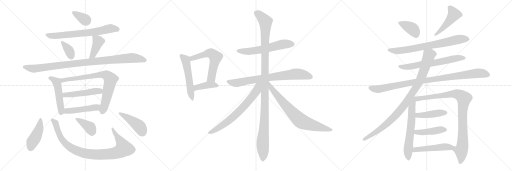
t = 0.00 s
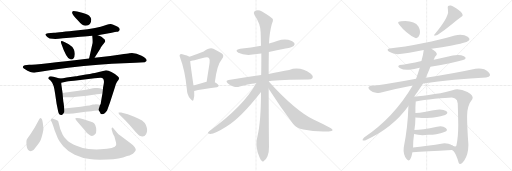
t = 4.80 s
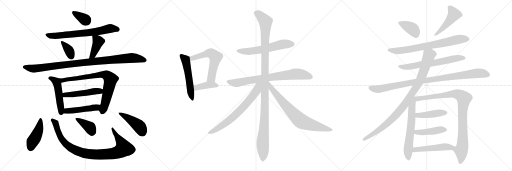
t = 9.59 s
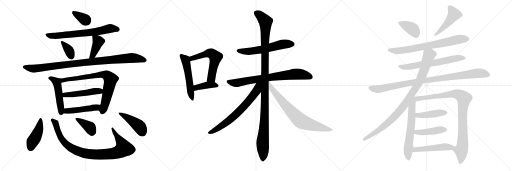
t = 14.39 s
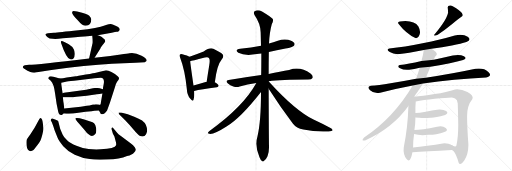
t = 19.19 s
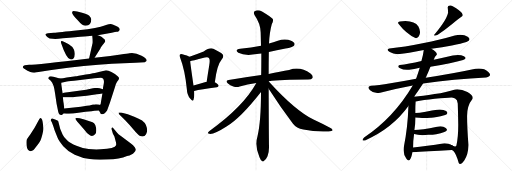
t = 23.99 s

The animated SVG that drew these frames (rendered in a browser with its animation timeline set to each time). Animation: 32 CSS @keyframes rules; one cycle of 23.99 s.

<svg version="1.1" viewBox="0 0 3072 1024" xmlns="http://www.w3.org/2000/svg">
  <g stroke="lightgray" stroke-dasharray="1,1" stroke-width="1" transform="scale(4, 4)">
    <line x1="0" y1="0" x2="256" y2="256"></line>
    <line x1="256" y1="0" x2="0" y2="256"></line>
    <line x1="128" y1="0" x2="128" y2="256"></line>
    <line x1="0" y1="128" x2="256" y2="128"></line>
    <line x1="256" y1="0" x2="512" y2="256"></line>
    <line x1="512" y1="0" x2="256" y2="256"></line>
    <line x1="384" y1="0" x2="384" y2="256"></line>
    <line x1="256" y1="128" x2="512" y2="128"></line>
    <line x1="512" y1="0" x2="768" y2="256"></line>
    <line x1="768" y1="0" x2="512" y2="256"></line>
    <line x1="640" y1="0" x2="640" y2="256"></line>
    <line x1="512" y1="128" x2="768" y2="128"></line>
  </g>
<g transform="scale(1, -1) translate(0, -850)">
   <style type="text/css">
    @keyframes keyframes0 {
      from {
       stroke: black;
       stroke-dashoffset: 348;
       stroke-width: 128;
       }
       53% {
       animation-timing-function: step-end;
       stroke: black;
       stroke-dashoffset: 0;
       stroke-width: 128;
       }
       to {
       stroke: black;
       stroke-width: 1024;
       }
       }
       #make-me-a-hanzi-animation-0 {
         animation: keyframes0 0.533203s both;
         animation-delay: 0.000000s;
         animation-timing-function: linear;
       }
    @keyframes keyframes1 {
      from {
       stroke: black;
       stroke-dashoffset: 689;
       stroke-width: 128;
       }
       69% {
       animation-timing-function: step-end;
       stroke: black;
       stroke-dashoffset: 0;
       stroke-width: 128;
       }
       to {
       stroke: black;
       stroke-width: 1024;
       }
       }
       #make-me-a-hanzi-animation-1 {
         animation: keyframes1 0.810710s both;
         animation-delay: 0.533203s;
         animation-timing-function: linear;
       }
    @keyframes keyframes2 {
      from {
       stroke: black;
       stroke-dashoffset: 351;
       stroke-width: 128;
       }
       53% {
       animation-timing-function: step-end;
       stroke: black;
       stroke-dashoffset: 0;
       stroke-width: 128;
       }
       to {
       stroke: black;
       stroke-width: 1024;
       }
       }
       #make-me-a-hanzi-animation-2 {
         animation: keyframes2 0.535645s both;
         animation-delay: 1.343913s;
         animation-timing-function: linear;
       }
    @keyframes keyframes3 {
      from {
       stroke: black;
       stroke-dashoffset: 404;
       stroke-width: 128;
       }
       57% {
       animation-timing-function: step-end;
       stroke: black;
       stroke-dashoffset: 0;
       stroke-width: 128;
       }
       to {
       stroke: black;
       stroke-width: 1024;
       }
       }
       #make-me-a-hanzi-animation-3 {
         animation: keyframes3 0.578776s both;
         animation-delay: 1.879558s;
         animation-timing-function: linear;
       }
    @keyframes keyframes4 {
      from {
       stroke: black;
       stroke-dashoffset: 984;
       stroke-width: 128;
       }
       76% {
       animation-timing-function: step-end;
       stroke: black;
       stroke-dashoffset: 0;
       stroke-width: 128;
       }
       to {
       stroke: black;
       stroke-width: 1024;
       }
       }
       #make-me-a-hanzi-animation-4 {
         animation: keyframes4 1.050781s both;
         animation-delay: 2.458334s;
         animation-timing-function: linear;
       }
    @keyframes keyframes5 {
      from {
       stroke: black;
       stroke-dashoffset: 489;
       stroke-width: 128;
       }
       61% {
       animation-timing-function: step-end;
       stroke: black;
       stroke-dashoffset: 0;
       stroke-width: 128;
       }
       to {
       stroke: black;
       stroke-width: 1024;
       }
       }
       #make-me-a-hanzi-animation-5 {
         animation: keyframes5 0.647949s both;
         animation-delay: 3.509115s;
         animation-timing-function: linear;
       }
    @keyframes keyframes6 {
      from {
       stroke: black;
       stroke-dashoffset: 770;
       stroke-width: 128;
       }
       71% {
       animation-timing-function: step-end;
       stroke: black;
       stroke-dashoffset: 0;
       stroke-width: 128;
       }
       to {
       stroke: black;
       stroke-width: 1024;
       }
       }
       #make-me-a-hanzi-animation-6 {
         animation: keyframes6 0.876628s both;
         animation-delay: 4.157064s;
         animation-timing-function: linear;
       }
    @keyframes keyframes7 {
      from {
       stroke: black;
       stroke-dashoffset: 489;
       stroke-width: 128;
       }
       61% {
       animation-timing-function: step-end;
       stroke: black;
       stroke-dashoffset: 0;
       stroke-width: 128;
       }
       to {
       stroke: black;
       stroke-width: 1024;
       }
       }
       #make-me-a-hanzi-animation-7 {
         animation: keyframes7 0.647949s both;
         animation-delay: 5.033692s;
         animation-timing-function: linear;
       }
    @keyframes keyframes8 {
      from {
       stroke: black;
       stroke-dashoffset: 471;
       stroke-width: 128;
       }
       61% {
       animation-timing-function: step-end;
       stroke: black;
       stroke-dashoffset: 0;
       stroke-width: 128;
       }
       to {
       stroke: black;
       stroke-width: 1024;
       }
       }
       #make-me-a-hanzi-animation-8 {
         animation: keyframes8 0.633301s both;
         animation-delay: 5.681641s;
         animation-timing-function: linear;
       }
    @keyframes keyframes9 {
      from {
       stroke: black;
       stroke-dashoffset: 434;
       stroke-width: 128;
       }
       59% {
       animation-timing-function: step-end;
       stroke: black;
       stroke-dashoffset: 0;
       stroke-width: 128;
       }
       to {
       stroke: black;
       stroke-width: 1024;
       }
       }
       #make-me-a-hanzi-animation-9 {
         animation: keyframes9 0.603190s both;
         animation-delay: 6.314942s;
         animation-timing-function: linear;
       }
    @keyframes keyframes10 {
      from {
       stroke: black;
       stroke-dashoffset: 928;
       stroke-width: 128;
       }
       75% {
       animation-timing-function: step-end;
       stroke: black;
       stroke-dashoffset: 0;
       stroke-width: 128;
       }
       to {
       stroke: black;
       stroke-width: 1024;
       }
       }
       #make-me-a-hanzi-animation-10 {
         animation: keyframes10 1.005208s both;
         animation-delay: 6.918132s;
         animation-timing-function: linear;
       }
    @keyframes keyframes11 {
      from {
       stroke: black;
       stroke-dashoffset: 373;
       stroke-width: 128;
       }
       55% {
       animation-timing-function: step-end;
       stroke: black;
       stroke-dashoffset: 0;
       stroke-width: 128;
       }
       to {
       stroke: black;
       stroke-width: 1024;
       }
       }
       #make-me-a-hanzi-animation-11 {
         animation: keyframes11 0.553548s both;
         animation-delay: 7.923340s;
         animation-timing-function: linear;
       }
    @keyframes keyframes12 {
      from {
       stroke: black;
       stroke-dashoffset: 439;
       stroke-width: 128;
       }
       59% {
       animation-timing-function: step-end;
       stroke: black;
       stroke-dashoffset: 0;
       stroke-width: 128;
       }
       to {
       stroke: black;
       stroke-width: 1024;
       }
       }
       #make-me-a-hanzi-animation-12 {
         animation: keyframes12 0.607259s both;
         animation-delay: 8.476888s;
         animation-timing-function: linear;
       }
    @keyframes keyframes13 {
      from {
       stroke: black;
       stroke-dashoffset: 529;
       stroke-width: 128;
       }
       63% {
       animation-timing-function: step-end;
       stroke: black;
       stroke-dashoffset: 0;
       stroke-width: 128;
       }
       to {
       stroke: black;
       stroke-width: 1024;
       }
       }
       #make-me-a-hanzi-animation-13 {
         animation: keyframes13 0.680501s both;
         animation-delay: 9.084147s;
         animation-timing-function: linear;
       }
    @keyframes keyframes14 {
      from {
       stroke: black;
       stroke-dashoffset: 577;
       stroke-width: 128;
       }
       65% {
       animation-timing-function: step-end;
       stroke: black;
       stroke-dashoffset: 0;
       stroke-width: 128;
       }
       to {
       stroke: black;
       stroke-width: 1024;
       }
       }
       #make-me-a-hanzi-animation-14 {
         animation: keyframes14 0.719564s both;
         animation-delay: 9.764648s;
         animation-timing-function: linear;
       }
    @keyframes keyframes15 {
      from {
       stroke: black;
       stroke-dashoffset: 398;
       stroke-width: 128;
       }
       56% {
       animation-timing-function: step-end;
       stroke: black;
       stroke-dashoffset: 0;
       stroke-width: 128;
       }
       to {
       stroke: black;
       stroke-width: 1024;
       }
       }
       #make-me-a-hanzi-animation-15 {
         animation: keyframes15 0.573893s both;
         animation-delay: 10.484212s;
         animation-timing-function: linear;
       }
    @keyframes keyframes16 {
      from {
       stroke: black;
       stroke-dashoffset: 583;
       stroke-width: 128;
       }
       65% {
       animation-timing-function: step-end;
       stroke: black;
       stroke-dashoffset: 0;
       stroke-width: 128;
       }
       to {
       stroke: black;
       stroke-width: 1024;
       }
       }
       #make-me-a-hanzi-animation-16 {
         animation: keyframes16 0.724447s both;
         animation-delay: 11.058105s;
         animation-timing-function: linear;
       }
    @keyframes keyframes17 {
      from {
       stroke: black;
       stroke-dashoffset: 757;
       stroke-width: 128;
       }
       71% {
       animation-timing-function: step-end;
       stroke: black;
       stroke-dashoffset: 0;
       stroke-width: 128;
       }
       to {
       stroke: black;
       stroke-width: 1024;
       }
       }
       #make-me-a-hanzi-animation-17 {
         animation: keyframes17 0.866048s both;
         animation-delay: 11.782552s;
         animation-timing-function: linear;
       }
    @keyframes keyframes18 {
      from {
       stroke: black;
       stroke-dashoffset: 1154;
       stroke-width: 128;
       }
       79% {
       animation-timing-function: step-end;
       stroke: black;
       stroke-dashoffset: 0;
       stroke-width: 128;
       }
       to {
       stroke: black;
       stroke-width: 1024;
       }
       }
       #make-me-a-hanzi-animation-18 {
         animation: keyframes18 1.189128s both;
         animation-delay: 12.648600s;
         animation-timing-function: linear;
       }
    @keyframes keyframes19 {
      from {
       stroke: black;
       stroke-dashoffset: 689;
       stroke-width: 128;
       }
       69% {
       animation-timing-function: step-end;
       stroke: black;
       stroke-dashoffset: 0;
       stroke-width: 128;
       }
       to {
       stroke: black;
       stroke-width: 1024;
       }
       }
       #make-me-a-hanzi-animation-19 {
         animation: keyframes19 0.810710s both;
         animation-delay: 13.837728s;
         animation-timing-function: linear;
       }
    @keyframes keyframes20 {
      from {
       stroke: black;
       stroke-dashoffset: 734;
       stroke-width: 128;
       }
       70% {
       animation-timing-function: step-end;
       stroke: black;
       stroke-dashoffset: 0;
       stroke-width: 128;
       }
       to {
       stroke: black;
       stroke-width: 1024;
       }
       }
       #make-me-a-hanzi-animation-20 {
         animation: keyframes20 0.847331s both;
         animation-delay: 14.648438s;
         animation-timing-function: linear;
       }
    @keyframes keyframes21 {
      from {
       stroke: black;
       stroke-dashoffset: 380;
       stroke-width: 128;
       }
       55% {
       animation-timing-function: step-end;
       stroke: black;
       stroke-dashoffset: 0;
       stroke-width: 128;
       }
       to {
       stroke: black;
       stroke-width: 1024;
       }
       }
       #make-me-a-hanzi-animation-21 {
         animation: keyframes21 0.559245s both;
         animation-delay: 15.495769s;
         animation-timing-function: linear;
       }
    @keyframes keyframes22 {
      from {
       stroke: black;
       stroke-dashoffset: 470;
       stroke-width: 128;
       }
       60% {
       animation-timing-function: step-end;
       stroke: black;
       stroke-dashoffset: 0;
       stroke-width: 128;
       }
       to {
       stroke: black;
       stroke-width: 1024;
       }
       }
       #make-me-a-hanzi-animation-22 {
         animation: keyframes22 0.632487s both;
         animation-delay: 16.055014s;
         animation-timing-function: linear;
       }
    @keyframes keyframes23 {
      from {
       stroke: black;
       stroke-dashoffset: 729;
       stroke-width: 128;
       }
       70% {
       animation-timing-function: step-end;
       stroke: black;
       stroke-dashoffset: 0;
       stroke-width: 128;
       }
       to {
       stroke: black;
       stroke-width: 1024;
       }
       }
       #make-me-a-hanzi-animation-23 {
         animation: keyframes23 0.843262s both;
         animation-delay: 16.687501s;
         animation-timing-function: linear;
       }
    @keyframes keyframes24 {
      from {
       stroke: black;
       stroke-dashoffset: 643;
       stroke-width: 128;
       }
       68% {
       animation-timing-function: step-end;
       stroke: black;
       stroke-dashoffset: 0;
       stroke-width: 128;
       }
       to {
       stroke: black;
       stroke-width: 1024;
       }
       }
       #make-me-a-hanzi-animation-24 {
         animation: keyframes24 0.773275s both;
         animation-delay: 17.530763s;
         animation-timing-function: linear;
       }
    @keyframes keyframes25 {
      from {
       stroke: black;
       stroke-dashoffset: 966;
       stroke-width: 128;
       }
       76% {
       animation-timing-function: step-end;
       stroke: black;
       stroke-dashoffset: 0;
       stroke-width: 128;
       }
       to {
       stroke: black;
       stroke-width: 1024;
       }
       }
       #make-me-a-hanzi-animation-25 {
         animation: keyframes25 1.036133s both;
         animation-delay: 18.304038s;
         animation-timing-function: linear;
       }
    @keyframes keyframes26 {
      from {
       stroke: black;
       stroke-dashoffset: 945;
       stroke-width: 128;
       }
       75% {
       animation-timing-function: step-end;
       stroke: black;
       stroke-dashoffset: 0;
       stroke-width: 128;
       }
       to {
       stroke: black;
       stroke-width: 1024;
       }
       }
       #make-me-a-hanzi-animation-26 {
         animation: keyframes26 1.019043s both;
         animation-delay: 19.340171s;
         animation-timing-function: linear;
       }
    @keyframes keyframes27 {
      from {
       stroke: black;
       stroke-dashoffset: 622;
       stroke-width: 128;
       }
       67% {
       animation-timing-function: step-end;
       stroke: black;
       stroke-dashoffset: 0;
       stroke-width: 128;
       }
       to {
       stroke: black;
       stroke-width: 1024;
       }
       }
       #make-me-a-hanzi-animation-27 {
         animation: keyframes27 0.756185s both;
         animation-delay: 20.359214s;
         animation-timing-function: linear;
       }
    @keyframes keyframes28 {
      from {
       stroke: black;
       stroke-dashoffset: 944;
       stroke-width: 128;
       }
       75% {
       animation-timing-function: step-end;
       stroke: black;
       stroke-dashoffset: 0;
       stroke-width: 128;
       }
       to {
       stroke: black;
       stroke-width: 1024;
       }
       }
       #make-me-a-hanzi-animation-28 {
         animation: keyframes28 1.018229s both;
         animation-delay: 21.115399s;
         animation-timing-function: linear;
       }
    @keyframes keyframes29 {
      from {
       stroke: black;
       stroke-dashoffset: 433;
       stroke-width: 128;
       }
       58% {
       animation-timing-function: step-end;
       stroke: black;
       stroke-dashoffset: 0;
       stroke-width: 128;
       }
       to {
       stroke: black;
       stroke-width: 1024;
       }
       }
       #make-me-a-hanzi-animation-29 {
         animation: keyframes29 0.602376s both;
         animation-delay: 22.133628s;
         animation-timing-function: linear;
       }
    @keyframes keyframes30 {
      from {
       stroke: black;
       stroke-dashoffset: 436;
       stroke-width: 128;
       }
       59% {
       animation-timing-function: step-end;
       stroke: black;
       stroke-dashoffset: 0;
       stroke-width: 128;
       }
       to {
       stroke: black;
       stroke-width: 1024;
       }
       }
       #make-me-a-hanzi-animation-30 {
         animation: keyframes30 0.604818s both;
         animation-delay: 22.736004s;
         animation-timing-function: linear;
       }
    @keyframes keyframes31 {
      from {
       stroke: black;
       stroke-dashoffset: 485;
       stroke-width: 128;
       }
       61% {
       animation-timing-function: step-end;
       stroke: black;
       stroke-dashoffset: 0;
       stroke-width: 128;
       }
       to {
       stroke: black;
       stroke-width: 1024;
       }
       }
       #make-me-a-hanzi-animation-31 {
         animation: keyframes31 0.644694s both;
         animation-delay: 23.340822s;
         animation-timing-function: linear;
       }
</style>
<path d="M 440.5 785.0 Q 432.5 784.0 432.5 775.0 Q 432.5 766.0 466.5 729.0 Q 493.5 696.0 514.5 696.0 Q 547.5 696.0 547.5 735.0 Q 547.5 745.0 535.5 757.0 Q 525.5 765.0 492.5 775.0 Q 459.5 785.0 440.5 785.0 Z" fill="lightgray"></path> 
<path d="M 586.5 640.0 L 670.5 654.0 Q 693.5 660.0 700.5 660.0 Q 708.5 660.0 713.5 665.0 Q 732.5 683.0 679.5 702.0 Q 670.5 706.0 663.5 707.0 Q 657.5 707.0 627.5 698.0 Q 590.5 682.0 470.5 669.0 Q 350.5 656.0 323.5 654.0 L 287.5 652.0 Q 274.5 650.0 272.5 645.0 Q 271.5 640.0 283.5 629.0 Q 295.5 618.0 316.5 618.0 Q 334.5 615.0 377.5 621.0 Q 546.5 636.0 553.5 636.0 L 586.5 640.0 Z" fill="lightgray"></path> 
<path d="M 376.5 603.0 Q 360.5 609.0 367.5 590.0 Q 398.5 499.0 421.5 495.0 Q 433.5 492.0 440.5 500.0 Q 448.5 508.0 448.5 525.0 Q 449.5 541.0 442.5 555.0 Q 435.5 571.0 412.5 585.0 Q 390.5 598.0 376.5 603.0 Z" fill="lightgray"></path> 
<path d="M 567.5 504.0 L 601.5 558.0 Q 603.5 566.0 614.5 579.0 L 626.5 594.0 Q 631.5 603.0 631.5 604.0 L 629.5 612.0 Q 616.5 625.0 608.5 631.0 Q 601.5 636.0 586.5 640.0 C 557.5 648.0 552.5 650.0 553.5 636.0 Q 556.5 609.0 555.5 593.0 L 534.5 500.0 C 527.5 471.0 551.5 479.0 567.5 504.0 Z" fill="lightgray"></path> 
<path d="M 174.5 462.0 L 148.5 460.0 Q 134.5 457.0 137.5 446.0 Q 138.5 443.0 150.5 435.0 Q 163.5 426.0 182.5 419.0 Q 201.5 411.0 240.5 420.0 L 308.5 431.0 Q 515.5 460.0 671.5 468.0 L 813.5 474.0 L 868.5 478.0 Q 889.5 486.0 872.5 502.0 Q 864.5 510.0 849.5 517.0 Q 808.5 537.0 776.5 531.0 Q 766.5 529.0 723.5 524.0 L 661.5 515.0 L 567.5 504.0 L 534.5 500.0 Q 221.5 462.0 174.5 462.0 Z" fill="lightgray"></path> 
<path d="M 356.5 380.0 L 342.5 384.0 Q 297.5 401.0 292.5 387.0 Q 288.5 382.0 290.5 379.0 L 304.5 367.0 Q 323.5 348.0 330.5 290.0 L 339.5 229.0 L 347.5 190.0 Q 351.5 159.0 369.5 161.0 Q 375.5 162.0 380.5 170.0 C 387.5 179.0 387.5 179.0 385.5 200.0 L 381.5 234.0 Q 380.5 235.0 377.5 268.0 L 375.5 292.0 L 369.5 334.0 Q 367.5 342.0 367.5 354.0 C 366.5 377.0 366.5 377.0 356.5 380.0 Z" fill="lightgray"></path> 
<path d="M 454.5 393.0 L 400.5 386.0 Q 377.5 381.0 356.5 380.0 C 326.5 377.0 338.5 348.0 367.5 354.0 L 395.5 360.0 Q 402.5 362.0 444.5 366.0 L 567.5 382.0 L 604.5 384.0 Q 628.5 384.0 622.5 348.0 L 619.5 332.0 Q 618.5 332.0 617.5 316.0 L 614.5 290.0 L 605.5 237.0 Q 604.5 222.0 600.5 222.0 C 591.5 194.0 590.5 193.0 593.5 188.0 L 600.5 176.0 Q 602.5 167.0 610.5 166.0 Q 627.5 164.0 642.5 188.0 L 660.5 238.0 L 689.5 328.0 Q 695.5 351.0 702.5 361.0 L 711.5 373.0 L 714.5 382.0 Q 714.5 388.0 704.5 395.0 Q 695.5 402.0 691.5 406.0 Q 688.5 409.0 668.5 419.0 Q 649.5 429.0 636.5 429.0 L 575.5 415.0 Q 569.5 413.0 514.5 404.0 Q 459.5 394.0 454.5 393.0 Z" fill="lightgray"></path> 
<path d="M 617.5 316.0 L 598.5 322.0 Q 588.5 324.0 579.5 323.0 L 568.5 323.0 Q 563.5 323.0 557.5 321.0 L 516.5 313.0 L 406.5 297.0 Q 377.5 293.0 375.5 292.0 C 346.5 286.0 347.5 268.0 377.5 268.0 L 389.5 268.0 Q 424.5 265.0 457.5 270.0 L 520.5 277.0 L 581.5 286.0 Q 595.5 286.0 614.5 290.0 C 643.5 296.0 646.5 307.0 617.5 316.0 Z" fill="lightgray"></path> 
<path d="M 380.5 170.0 L 399.5 169.0 Q 423.5 166.0 470.5 175.0 Q 517.5 184.0 549.5 184.0 L 566.5 186.0 Q 572.5 188.0 593.5 188.0 C 623.5 188.0 630.5 217.0 600.5 222.0 Q 598.5 221.0 591.5 224.0 Q 585.5 226.0 575.5 226.0 Q 570.5 224.0 557.5 224.0 Q 535.5 217.0 520.5 216.0 L 484.5 210.0 L 385.5 200.0 C 355.5 197.0 350.5 172.0 380.5 170.0 Z" fill="lightgray"></path> 
<path d="M 249.5 138.0 Q 241.5 151.0 234.5 134.0 L 207.5 84.0 L 182.5 45.0 Q 166.5 23.0 161.5 15.0 Q 156.5 7.0 159.5 -24.0 Q 163.5 -56.0 184.5 -56.0 Q 192.5 -56.0 198.5 -51.0 Q 204.5 -47.0 222.5 -22.0 Q 240.5 3.0 243.5 10.0 Q 247.5 16.0 254.5 45.0 Q 261.5 73.0 260.5 80.0 Q 256.5 130.0 249.5 138.0 Z" fill="lightgray"></path> 
<path d="M 701.5 56.0 L 682.5 78.0 Q 675.5 89.0 671.5 85.0 Q 667.5 80.0 670.5 72.0 L 677.5 49.0 L 686.5 32.0 L 696.5 -6.0 Q 697.5 -17.0 696.5 -21.0 Q 690.5 -41.0 603.5 -45.0 Q 564.5 -47.0 531.5 -43.0 Q 498.5 -40.0 458.5 -23.0 Q 419.5 -7.0 402.5 10.0 Q 382.5 27.0 375.5 44.0 L 361.5 77.0 L 351.5 116.0 Q 349.5 121.0 349.5 124.0 Q 349.5 126.0 343.5 128.0 Q 339.5 132.0 330.5 134.0 Q 322.5 136.0 314.5 140.0 Q 308.5 141.0 306.5 136.0 Q 302.5 131.0 307.5 123.0 Q 313.5 114.0 327.5 70.0 L 345.5 24.0 Q 353.5 4.0 379.5 -26.0 Q 406.5 -57.0 448.5 -77.0 Q 491.5 -97.0 538.5 -103.0 Q 571.5 -109.0 644.5 -106.0 Q 717.5 -104.0 762.5 -85.0 Q 794.5 -77.0 803.5 -65.0 Q 813.5 -55.0 814.5 -49.0 Q 816.5 -44.0 808.5 -32.0 Q 800.5 -21.0 783.5 -9.0 L 729.5 32.0 Q 706.5 48.0 701.5 56.0 Z" fill="lightgray"></path> 
<path d="M 473.5 110.0 L 503.5 75.0 Q 521.5 51.0 531.5 45.0 Q 551.5 26.0 570.5 45.0 Q 578.5 53.0 577.5 70.0 Q 577.5 86.0 571.5 101.0 Q 565.5 113.0 555.5 117.0 L 505.5 134.0 L 478.5 141.0 Q 456.5 146.0 452.5 141.0 Q 449.5 135.0 473.5 110.0 Z" fill="lightgray"></path> 
<path d="M 726.5 176.0 L 711.5 176.0 Q 710.5 173.0 714.5 166.0 L 752.5 128.0 Q 780.5 99.0 803.5 71.0 Q 827.5 42.0 837.5 37.0 Q 863.5 24.0 876.5 46.0 Q 889.5 67.0 875.5 101.0 Q 864.5 128.0 805.5 150.0 Q 767.5 168.0 726.5 176.0 Z" fill="lightgray"></path> 
<path d="M 1137.0 510.5 Q 1127.0 517.5 1094.0 525.5 Q 1084.0 528.5 1080.0 524.5 Q 1074.0 518.5 1081.0 504.5 Q 1109.0 432.5 1121.0 317.5 Q 1122.0 283.5 1141.0 259.5 Q 1156.0 238.5 1161.0 252.5 Q 1168.0 271.5 1165.0 305.5 L 1161.0 338.5 Q 1145.0 447.5 1141.0 483.5 C 1138.0 510.5 1138.0 510.5 1137.0 510.5 Z" fill="lightgray"></path> 
<path d="M 1289.0 357.5 Q 1302.0 462.5 1330.0 494.5 Q 1351.0 519.5 1327.0 533.5 Q 1308.0 543.5 1280.0 558.5 Q 1259.0 568.5 1222.0 542.5 Q 1189.0 529.5 1137.0 510.5 C 1109.0 500.5 1112.0 477.5 1141.0 483.5 Q 1148.0 484.5 1229.0 505.5 Q 1248.0 509.5 1253.0 503.5 Q 1262.0 496.5 1255.0 456.5 Q 1248.0 413.5 1240.0 360.5 C 1236.0 330.5 1285.0 327.5 1289.0 357.5 Z" fill="lightgray"></path> 
<path d="M 1165.0 305.5 Q 1205.0 315.5 1301.0 327.5 Q 1311.0 328.5 1312.0 337.5 Q 1312.0 344.5 1289.0 357.5 L 1240.0 360.5 L 1239.0 360.5 Q 1196.0 347.5 1161.0 338.5 C 1132.0 330.5 1136.0 298.5 1165.0 305.5 Z" fill="lightgray"></path> 
<path d="M 1613.0 539.5 Q 1659.0 549.5 1713.0 559.5 Q 1756.0 569.5 1762.0 575.5 Q 1771.0 582.5 1766.0 592.5 Q 1759.0 604.5 1729.0 612.5 Q 1698.0 618.5 1667.0 606.5 Q 1640.0 597.5 1614.0 589.5 L 1566.0 576.5 Q 1508.0 564.5 1441.0 558.5 Q 1404.0 552.5 1430.0 534.5 Q 1469.0 513.5 1542.0 526.5 Q 1552.0 529.5 1568.0 530.5 L 1613.0 539.5 Z" fill="lightgray"></path> 
<path d="M 1612.0 363.5 Q 1685.0 373.5 1849.0 373.5 Q 1870.0 374.5 1875.0 383.5 Q 1881.0 395.5 1863.0 409.5 Q 1802.0 454.5 1735.0 431.5 Q 1684.0 422.5 1612.0 407.5 L 1567.0 400.5 Q 1476.0 387.5 1372.0 371.5 Q 1350.0 368.5 1366.0 351.5 Q 1381.0 338.5 1400.0 332.5 Q 1422.0 326.5 1438.0 332.5 Q 1484.0 345.5 1538.0 352.5 L 1612.0 363.5 Z" fill="lightgray"></path> 
<path d="M 1612.0 362.5 L 1612.0 363.5 L 1612.0 407.5 Q 1612.0 473.5 1613.0 539.5 L 1614.0 589.5 Q 1617.0 656.5 1631.0 706.5 Q 1641.0 722.5 1637.0 736.5 Q 1630.0 746.5 1572.0 781.5 Q 1547.0 797.5 1526.0 782.5 Q 1520.0 776.5 1527.0 760.5 Q 1563.0 708.5 1564.0 656.5 Q 1565.0 619.5 1566.0 576.5 L 1568.0 530.5 Q 1568.0 433.5 1567.0 400.5 L 1566.0 298.5 Q 1566.0 121.5 1545.0 33.5 Q 1527.0 -23.5 1557.0 -92.5 Q 1564.0 -111.5 1572.0 -114.5 Q 1579.0 -121.5 1586.0 -112.5 Q 1595.0 -108.5 1605.0 -86.5 Q 1615.0 -59.5 1614.0 -27.5 Q 1613.0 15.5 1612.0 318.5 L 1612.0 362.5 Z" fill="lightgray"></path> 
<path d="M 1538.0 352.5 Q 1460.0 210.5 1255.0 63.5 Q 1242.0 51.5 1251.0 49.5 Q 1275.0 37.5 1359.0 91.5 Q 1444.0 142.5 1566.0 298.5 C 1616.0 362.5 1558.0 387.5 1538.0 352.5 Z" fill="lightgray"></path> 
<path d="M 1612.0 318.5 Q 1681.0 210.5 1758.0 108.5 Q 1779.0 80.5 1820.0 73.5 Q 1893.0 58.5 1972.0 62.5 Q 1993.0 62.5 1995.0 67.5 Q 1998.0 74.5 1983.0 82.5 Q 1937.0 107.5 1881.0 133.5 Q 1770.0 188.5 1614.0 360.5 Q 1613.0 361.5 1612.0 362.5 C 1592.0 384.5 1596.0 343.5 1612.0 318.5 Z" fill="lightgray"></path> 
<path d="M 2492.5 622.5 Q 2508.5 619.5 2517.0 642.0 Q 2525.5 664.5 2510.5 692.5 Q 2489.5 723.5 2432.5 724.5 Q 2371.5 724.5 2394.5 704.5 Q 2435.5 651.5 2492.5 622.5 Z" fill="lightgray"></path> 
<path d="M 2686.5 804.5 Q 2688.5 787.5 2688.5 774.5 Q 2682.5 745.5 2653.0 704.0 Q 2623.5 662.5 2606.5 644.5 Q 2595.5 631.5 2626.5 642.5 Q 2668.5 670.5 2707.5 702.5 Q 2746.5 734.5 2774.5 754.5 Q 2782.5 767.5 2751.5 791.0 Q 2720.5 814.5 2704.5 818.5 Q 2684.5 820.5 2686.5 804.5 Z" fill="lightgray"></path> 
<path d="M 2588.5 558.5 Q 2654.5 568.5 2711.5 578.5 Q 2768.5 588.5 2798.5 598.5 Q 2831.5 611.5 2806.0 630.0 Q 2780.5 648.5 2728.5 638.5 Q 2644.5 613.5 2535.5 591.5 Q 2426.5 569.5 2336.5 560.5 Q 2313.5 554.5 2338.5 538.5 Q 2363.5 522.5 2398.5 526.5 Q 2440.5 530.5 2542.5 550.5 L 2588.5 558.5 Z" fill="lightgray"></path> 
<path d="M 2582.5 450.5 Q 2717.5 471.5 2778.5 490.5 Q 2806.5 500.5 2783.5 513.5 Q 2760.5 526.5 2716.5 518.5 Q 2659.5 505.5 2602.5 492.5 L 2528.5 484.5 Q 2449.5 466.5 2398.5 460.5 Q 2379.5 453.5 2400.5 441.5 Q 2421.5 429.5 2454.5 432.5 Q 2484.5 436.5 2518.5 444.5 L 2582.5 450.5 Z" fill="lightgray"></path> 
<path d="M 2538.5 350.5 Q 2626.5 364.5 2725.5 373.0 Q 2824.5 381.5 2916.5 386.5 Q 2956.5 393.5 2930.0 419.5 Q 2903.5 445.5 2852.5 438.5 Q 2728.5 411.5 2554.5 384.5 L 2496.5 378.5 Q 2418.5 363.5 2343.5 351.5 Q 2268.5 339.5 2224.5 336.5 Q 2198.5 330.5 2220.5 309.0 Q 2242.5 287.5 2280.5 294.5 Q 2378.5 320.5 2476.5 338.5 L 2538.5 350.5 Z" fill="lightgray"></path> 
<path d="M 2484.5 270.5 Q 2514.5 313.5 2538.5 350.5 L 2554.5 384.5 Q 2571.5 421.5 2582.5 450.5 L 2602.5 492.5 Q 2605.5 508.5 2620.5 522.5 Q 2625.5 537.5 2588.5 558.5 C 2563.5 574.5 2546.5 580.5 2542.5 550.5 Q 2539.5 521.5 2528.5 484.5 L 2518.5 444.5 Q 2508.5 411.5 2496.5 378.5 L 2476.5 338.5 Q 2361.5 144.5 2184.5 26.5 Q 2163.5 3.5 2190.5 8.5 Q 2353.5 79.5 2450.5 214.5 L 2484.5 270.5 Z" fill="lightgray"></path> 
<path d="M 2450.5 214.5 Q 2446.5 82.5 2422.5 -33.5 Q 2417.5 -74.5 2439.5 -103.5 Q 2461.5 -132.5 2474.5 -62.5 L 2478.5 -33.5 Q 2478.5 7.5 2484.5 46.5 L 2486.5 70.5 Q 2492.5 109.5 2492.5 146.5 L 2492.5 172.5 Q 2491.5 210.5 2494.5 242.5 C 2497.5 283.5 2453.5 306.5 2450.5 214.5 Z" fill="lightgray"></path> 
<path d="M 2710.5 -48.5 Q 2723.5 -50.5 2735.5 -78.5 Q 2747.5 -105.5 2752.5 -126.5 Q 2761.5 -144.5 2785.5 -111.5 Q 2809.5 -78.5 2810.5 -19.5 Q 2802.5 90.5 2802.5 154.5 Q 2802.5 217.5 2834.5 256.5 Q 2843.5 276.5 2804.5 298.5 Q 2764.5 319.5 2730.5 314.5 Q 2680.5 298.5 2607.5 286.5 Q 2533.5 273.5 2484.5 270.5 C 2454.5 268.5 2464.5 237.5 2494.5 242.5 Q 2538.5 250.5 2608.5 258.5 Q 2678.5 265.5 2708.5 266.5 Q 2716.5 266.5 2730.5 259.5 Q 2744.5 251.5 2746.5 230.5 Q 2748.5 176.5 2749.5 102.5 Q 2749.5 28.5 2738.5 -21.5 Q 2734.5 -34.5 2711.5 -20.5 C 2683.5 -10.5 2687.5 -29.5 2710.5 -48.5 Z" fill="lightgray"></path> 
<path d="M 2492.5 146.5 Q 2516.5 144.5 2532.5 143.5 Q 2548.5 142.5 2584.5 144.5 Q 2609.5 143.5 2670.5 160.5 Q 2694.5 171.5 2676.5 184.5 Q 2658.5 196.5 2622.5 192.5 Q 2594.5 188.5 2554.5 180.5 Q 2514.5 172.5 2492.5 172.5 C 2462.5 171.5 2462.5 148.5 2492.5 146.5 Z" fill="lightgray"></path> 
<path d="M 2484.5 46.5 Q 2519.5 36.5 2570.5 42.5 Q 2588.5 41.5 2617.5 45.5 Q 2645.5 49.5 2666.5 58.5 Q 2692.5 69.5 2674.5 83.5 Q 2655.5 97.5 2622.5 90.5 Q 2528.5 71.5 2486.5 70.5 C 2456.5 69.5 2455.5 54.5 2484.5 46.5 Z" fill="lightgray"></path> 
<path d="M 2474.5 -62.5 Q 2553.5 -56.5 2710.5 -48.5 C 2740.5 -46.5 2737.5 -34.5 2711.5 -20.5 Q 2688.5 -6.5 2656.5 -9.5 Q 2613.5 -16.5 2564.5 -23.5 Q 2515.5 -31.5 2478.5 -33.5 C 2448.5 -35.5 2444.5 -64.5 2474.5 -62.5 Z" fill="lightgray"></path> 
      <clipPath id="make-me-a-hanzi-clip-0">
      <path d="M 440.5 785.0 Q 432.5 784.0 432.5 775.0 Q 432.5 766.0 466.5 729.0 Q 493.5 696.0 514.5 696.0 Q 547.5 696.0 547.5 735.0 Q 547.5 745.0 535.5 757.0 Q 525.5 765.0 492.5 775.0 Q 459.5 785.0 440.5 785.0 Z" fill="lightgray"></path>
      </clipPath>
      <path clip-path="url(#make-me-a-hanzi-clip-0)" d="M 442.5 775.0 L 518.5 724.0 " fill="none" id="make-me-a-hanzi-animation-0" stroke-dasharray="220 440" stroke-linecap="round"></path>

      <clipPath id="make-me-a-hanzi-clip-1">
      <path d="M 586.5 640.0 L 670.5 654.0 Q 693.5 660.0 700.5 660.0 Q 708.5 660.0 713.5 665.0 Q 732.5 683.0 679.5 702.0 Q 670.5 706.0 663.5 707.0 Q 657.5 707.0 627.5 698.0 Q 590.5 682.0 470.5 669.0 Q 350.5 656.0 323.5 654.0 L 287.5 652.0 Q 274.5 650.0 272.5 645.0 Q 271.5 640.0 283.5 629.0 Q 295.5 618.0 316.5 618.0 Q 334.5 615.0 377.5 621.0 Q 546.5 636.0 553.5 636.0 L 586.5 640.0 Z" fill="lightgray"></path>
      </clipPath>
      <path clip-path="url(#make-me-a-hanzi-clip-1)" d="M 278.5 643.0 L 311.5 635.0 L 389.5 639.0 L 578.5 661.0 L 662.5 680.0 L 706.5 675.0 " fill="none" id="make-me-a-hanzi-animation-1" stroke-dasharray="561 1122" stroke-linecap="round"></path>

      <clipPath id="make-me-a-hanzi-clip-2">
      <path d="M 376.5 603.0 Q 360.5 609.0 367.5 590.0 Q 398.5 499.0 421.5 495.0 Q 433.5 492.0 440.5 500.0 Q 448.5 508.0 448.5 525.0 Q 449.5 541.0 442.5 555.0 Q 435.5 571.0 412.5 585.0 Q 390.5 598.0 376.5 603.0 Z" fill="lightgray"></path>
      </clipPath>
      <path clip-path="url(#make-me-a-hanzi-clip-2)" d="M 378.5 592.0 L 415.5 545.0 L 427.5 512.0 " fill="none" id="make-me-a-hanzi-animation-2" stroke-dasharray="223 446" stroke-linecap="round"></path>

      <clipPath id="make-me-a-hanzi-clip-3">
      <path d="M 567.5 504.0 L 601.5 558.0 Q 603.5 566.0 614.5 579.0 L 626.5 594.0 Q 631.5 603.0 631.5 604.0 L 629.5 612.0 Q 616.5 625.0 608.5 631.0 Q 601.5 636.0 586.5 640.0 C 557.5 648.0 552.5 650.0 553.5 636.0 Q 556.5 609.0 555.5 593.0 L 534.5 500.0 C 527.5 471.0 551.5 479.0 567.5 504.0 Z" fill="lightgray"></path>
      </clipPath>
      <path clip-path="url(#make-me-a-hanzi-clip-3)" d="M 560.5 628.0 L 589.5 602.0 L 562.5 534.0 L 539.5 507.0 " fill="none" id="make-me-a-hanzi-animation-3" stroke-dasharray="276 552" stroke-linecap="round"></path>

      <clipPath id="make-me-a-hanzi-clip-4">
      <path d="M 174.5 462.0 L 148.5 460.0 Q 134.5 457.0 137.5 446.0 Q 138.5 443.0 150.5 435.0 Q 163.5 426.0 182.5 419.0 Q 201.5 411.0 240.5 420.0 L 308.5 431.0 Q 515.5 460.0 671.5 468.0 L 813.5 474.0 L 868.5 478.0 Q 889.5 486.0 872.5 502.0 Q 864.5 510.0 849.5 517.0 Q 808.5 537.0 776.5 531.0 Q 766.5 529.0 723.5 524.0 L 661.5 515.0 L 567.5 504.0 L 534.5 500.0 Q 221.5 462.0 174.5 462.0 Z" fill="lightgray"></path>
      </clipPath>
      <path clip-path="url(#make-me-a-hanzi-clip-4)" d="M 145.5 449.0 L 212.5 439.0 L 523.5 480.0 L 777.5 502.0 L 817.5 501.0 L 867.5 490.0 " fill="none" id="make-me-a-hanzi-animation-4" stroke-dasharray="856 1712" stroke-linecap="round"></path>

      <clipPath id="make-me-a-hanzi-clip-5">
      <path d="M 356.5 380.0 L 342.5 384.0 Q 297.5 401.0 292.5 387.0 Q 288.5 382.0 290.5 379.0 L 304.5 367.0 Q 323.5 348.0 330.5 290.0 L 339.5 229.0 L 347.5 190.0 Q 351.5 159.0 369.5 161.0 Q 375.5 162.0 380.5 170.0 C 387.5 179.0 387.5 179.0 385.5 200.0 L 381.5 234.0 Q 380.5 235.0 377.5 268.0 L 375.5 292.0 L 369.5 334.0 Q 367.5 342.0 367.5 354.0 C 366.5 377.0 366.5 377.0 356.5 380.0 Z" fill="lightgray"></path>
      </clipPath>
      <path clip-path="url(#make-me-a-hanzi-clip-5)" d="M 298.5 381.0 L 327.5 371.0 L 342.5 351.0 L 367.5 175.0 " fill="none" id="make-me-a-hanzi-animation-5" stroke-dasharray="361 722" stroke-linecap="round"></path>

      <clipPath id="make-me-a-hanzi-clip-6">
      <path d="M 454.5 393.0 L 400.5 386.0 Q 377.5 381.0 356.5 380.0 C 326.5 377.0 338.5 348.0 367.5 354.0 L 395.5 360.0 Q 402.5 362.0 444.5 366.0 L 567.5 382.0 L 604.5 384.0 Q 628.5 384.0 622.5 348.0 L 619.5 332.0 Q 618.5 332.0 617.5 316.0 L 614.5 290.0 L 605.5 237.0 Q 604.5 222.0 600.5 222.0 C 591.5 194.0 590.5 193.0 593.5 188.0 L 600.5 176.0 Q 602.5 167.0 610.5 166.0 Q 627.5 164.0 642.5 188.0 L 660.5 238.0 L 689.5 328.0 Q 695.5 351.0 702.5 361.0 L 711.5 373.0 L 714.5 382.0 Q 714.5 388.0 704.5 395.0 Q 695.5 402.0 691.5 406.0 Q 688.5 409.0 668.5 419.0 Q 649.5 429.0 636.5 429.0 L 575.5 415.0 Q 569.5 413.0 514.5 404.0 Q 459.5 394.0 454.5 393.0 Z" fill="lightgray"></path>
      </clipPath>
      <path clip-path="url(#make-me-a-hanzi-clip-6)" d="M 364.5 376.0 L 386.5 370.0 L 602.5 403.0 L 642.5 398.0 L 663.5 375.0 L 614.5 180.0 " fill="none" id="make-me-a-hanzi-animation-6" stroke-dasharray="642 1284" stroke-linecap="round"></path>

      <clipPath id="make-me-a-hanzi-clip-7">
      <path d="M 617.5 316.0 L 598.5 322.0 Q 588.5 324.0 579.5 323.0 L 568.5 323.0 Q 563.5 323.0 557.5 321.0 L 516.5 313.0 L 406.5 297.0 Q 377.5 293.0 375.5 292.0 C 346.5 286.0 347.5 268.0 377.5 268.0 L 389.5 268.0 Q 424.5 265.0 457.5 270.0 L 520.5 277.0 L 581.5 286.0 Q 595.5 286.0 614.5 290.0 C 643.5 296.0 646.5 307.0 617.5 316.0 Z" fill="lightgray"></path>
      </clipPath>
      <path clip-path="url(#make-me-a-hanzi-clip-7)" d="M 381.5 286.0 L 389.5 281.0 L 423.5 282.0 L 610.5 310.0 " fill="none" id="make-me-a-hanzi-animation-7" stroke-dasharray="361 722" stroke-linecap="round"></path>

      <clipPath id="make-me-a-hanzi-clip-8">
      <path d="M 380.5 170.0 L 399.5 169.0 Q 423.5 166.0 470.5 175.0 Q 517.5 184.0 549.5 184.0 L 566.5 186.0 Q 572.5 188.0 593.5 188.0 C 623.5 188.0 630.5 217.0 600.5 222.0 Q 598.5 221.0 591.5 224.0 Q 585.5 226.0 575.5 226.0 Q 570.5 224.0 557.5 224.0 Q 535.5 217.0 520.5 216.0 L 484.5 210.0 L 385.5 200.0 C 355.5 197.0 350.5 172.0 380.5 170.0 Z" fill="lightgray"></path>
      </clipPath>
      <path clip-path="url(#make-me-a-hanzi-clip-8)" d="M 385.5 177.0 L 399.5 185.0 L 568.5 205.0 L 594.5 217.0 " fill="none" id="make-me-a-hanzi-animation-8" stroke-dasharray="343 686" stroke-linecap="round"></path>

      <clipPath id="make-me-a-hanzi-clip-9">
      <path d="M 249.5 138.0 Q 241.5 151.0 234.5 134.0 L 207.5 84.0 L 182.5 45.0 Q 166.5 23.0 161.5 15.0 Q 156.5 7.0 159.5 -24.0 Q 163.5 -56.0 184.5 -56.0 Q 192.5 -56.0 198.5 -51.0 Q 204.5 -47.0 222.5 -22.0 Q 240.5 3.0 243.5 10.0 Q 247.5 16.0 254.5 45.0 Q 261.5 73.0 260.5 80.0 Q 256.5 130.0 249.5 138.0 Z" fill="lightgray"></path>
      </clipPath>
      <path clip-path="url(#make-me-a-hanzi-clip-9)" d="M 243.5 131.0 L 232.5 72.0 L 193.5 -1.0 L 184.5 -35.0 " fill="none" id="make-me-a-hanzi-animation-9" stroke-dasharray="306 612" stroke-linecap="round"></path>

      <clipPath id="make-me-a-hanzi-clip-10">
      <path d="M 701.5 56.0 L 682.5 78.0 Q 675.5 89.0 671.5 85.0 Q 667.5 80.0 670.5 72.0 L 677.5 49.0 L 686.5 32.0 L 696.5 -6.0 Q 697.5 -17.0 696.5 -21.0 Q 690.5 -41.0 603.5 -45.0 Q 564.5 -47.0 531.5 -43.0 Q 498.5 -40.0 458.5 -23.0 Q 419.5 -7.0 402.5 10.0 Q 382.5 27.0 375.5 44.0 L 361.5 77.0 L 351.5 116.0 Q 349.5 121.0 349.5 124.0 Q 349.5 126.0 343.5 128.0 Q 339.5 132.0 330.5 134.0 Q 322.5 136.0 314.5 140.0 Q 308.5 141.0 306.5 136.0 Q 302.5 131.0 307.5 123.0 Q 313.5 114.0 327.5 70.0 L 345.5 24.0 Q 353.5 4.0 379.5 -26.0 Q 406.5 -57.0 448.5 -77.0 Q 491.5 -97.0 538.5 -103.0 Q 571.5 -109.0 644.5 -106.0 Q 717.5 -104.0 762.5 -85.0 Q 794.5 -77.0 803.5 -65.0 Q 813.5 -55.0 814.5 -49.0 Q 816.5 -44.0 808.5 -32.0 Q 800.5 -21.0 783.5 -9.0 L 729.5 32.0 Q 706.5 48.0 701.5 56.0 Z" fill="lightgray"></path>
      </clipPath>
      <path clip-path="url(#make-me-a-hanzi-clip-10)" d="M 314.5 130.0 L 330.5 116.0 L 359.5 36.0 L 388.5 -6.0 L 441.5 -44.0 L 521.5 -71.0 L 557.5 -76.0 L 668.5 -72.0 L 712.5 -60.0 L 739.5 -43.0 L 740.5 -32.0 L 727.5 -4.0 L 674.5 78.0 " fill="none" id="make-me-a-hanzi-animation-10" stroke-dasharray="800 1600" stroke-linecap="round"></path>

      <clipPath id="make-me-a-hanzi-clip-11">
      <path d="M 473.5 110.0 L 503.5 75.0 Q 521.5 51.0 531.5 45.0 Q 551.5 26.0 570.5 45.0 Q 578.5 53.0 577.5 70.0 Q 577.5 86.0 571.5 101.0 Q 565.5 113.0 555.5 117.0 L 505.5 134.0 L 478.5 141.0 Q 456.5 146.0 452.5 141.0 Q 449.5 135.0 473.5 110.0 Z" fill="lightgray"></path>
      </clipPath>
      <path clip-path="url(#make-me-a-hanzi-clip-11)" d="M 465.5 127.0 L 488.5 124.0 L 502.5 105.0 L 523.5 104.0 L 551.5 64.0 " fill="none" id="make-me-a-hanzi-animation-11" stroke-dasharray="245 490" stroke-linecap="round"></path>

      <clipPath id="make-me-a-hanzi-clip-12">
      <path d="M 726.5 176.0 L 711.5 176.0 Q 710.5 173.0 714.5 166.0 L 752.5 128.0 Q 780.5 99.0 803.5 71.0 Q 827.5 42.0 837.5 37.0 Q 863.5 24.0 876.5 46.0 Q 889.5 67.0 875.5 101.0 Q 864.5 128.0 805.5 150.0 Q 767.5 168.0 726.5 176.0 Z" fill="lightgray"></path>
      </clipPath>
      <path clip-path="url(#make-me-a-hanzi-clip-12)" d="M 719.5 173.0 L 816.5 109.0 L 843.5 82.0 L 854.5 56.0 " fill="none" id="make-me-a-hanzi-animation-12" stroke-dasharray="311 622" stroke-linecap="round"></path>

      <clipPath id="make-me-a-hanzi-clip-13">
      <path d="M 1137.0 510.5 Q 1127.0 517.5 1094.0 525.5 Q 1084.0 528.5 1080.0 524.5 Q 1074.0 518.5 1081.0 504.5 Q 1109.0 432.5 1121.0 317.5 Q 1122.0 283.5 1141.0 259.5 Q 1156.0 238.5 1161.0 252.5 Q 1168.0 271.5 1165.0 305.5 L 1161.0 338.5 Q 1145.0 447.5 1141.0 483.5 C 1138.0 510.5 1138.0 510.5 1137.0 510.5 Z" fill="lightgray"></path>
      </clipPath>
      <path clip-path="url(#make-me-a-hanzi-clip-13)" d="M 1088.0 517.5 L 1115.0 486.5 L 1152.0 257.5 " fill="none" id="make-me-a-hanzi-animation-13" stroke-dasharray="401 802" stroke-linecap="round"></path>

      <clipPath id="make-me-a-hanzi-clip-14">
      <path d="M 1289.0 357.5 Q 1302.0 462.5 1330.0 494.5 Q 1351.0 519.5 1327.0 533.5 Q 1308.0 543.5 1280.0 558.5 Q 1259.0 568.5 1222.0 542.5 Q 1189.0 529.5 1137.0 510.5 C 1109.0 500.5 1112.0 477.5 1141.0 483.5 Q 1148.0 484.5 1229.0 505.5 Q 1248.0 509.5 1253.0 503.5 Q 1262.0 496.5 1255.0 456.5 Q 1248.0 413.5 1240.0 360.5 C 1236.0 330.5 1285.0 327.5 1289.0 357.5 Z" fill="lightgray"></path>
      </clipPath>
      <path clip-path="url(#make-me-a-hanzi-clip-14)" d="M 1142.0 490.5 L 1167.0 506.5 L 1242.0 530.5 L 1272.0 528.5 L 1293.0 508.5 L 1268.0 383.5 L 1247.0 367.5 " fill="none" id="make-me-a-hanzi-animation-14" stroke-dasharray="449 898" stroke-linecap="round"></path>

      <clipPath id="make-me-a-hanzi-clip-15">
      <path d="M 1165.0 305.5 Q 1205.0 315.5 1301.0 327.5 Q 1311.0 328.5 1312.0 337.5 Q 1312.0 344.5 1289.0 357.5 L 1240.0 360.5 L 1239.0 360.5 Q 1196.0 347.5 1161.0 338.5 C 1132.0 330.5 1136.0 298.5 1165.0 305.5 Z" fill="lightgray"></path>
      </clipPath>
      <path clip-path="url(#make-me-a-hanzi-clip-15)" d="M 1169.0 311.5 L 1183.0 327.5 L 1238.0 339.5 L 1302.0 337.5 " fill="none" id="make-me-a-hanzi-animation-15" stroke-dasharray="270 540" stroke-linecap="round"></path>

      <clipPath id="make-me-a-hanzi-clip-16">
      <path d="M 1613.0 539.5 Q 1659.0 549.5 1713.0 559.5 Q 1756.0 569.5 1762.0 575.5 Q 1771.0 582.5 1766.0 592.5 Q 1759.0 604.5 1729.0 612.5 Q 1698.0 618.5 1667.0 606.5 Q 1640.0 597.5 1614.0 589.5 L 1566.0 576.5 Q 1508.0 564.5 1441.0 558.5 Q 1404.0 552.5 1430.0 534.5 Q 1469.0 513.5 1542.0 526.5 Q 1552.0 529.5 1568.0 530.5 L 1613.0 539.5 Z" fill="lightgray"></path>
      </clipPath>
      <path clip-path="url(#make-me-a-hanzi-clip-16)" d="M 1433.0 547.5 L 1461.0 541.5 L 1514.0 544.5 L 1695.0 585.5 L 1755.0 586.5 " fill="none" id="make-me-a-hanzi-animation-16" stroke-dasharray="455 910" stroke-linecap="round"></path>

      <clipPath id="make-me-a-hanzi-clip-17">
      <path d="M 1612.0 363.5 Q 1685.0 373.5 1849.0 373.5 Q 1870.0 374.5 1875.0 383.5 Q 1881.0 395.5 1863.0 409.5 Q 1802.0 454.5 1735.0 431.5 Q 1684.0 422.5 1612.0 407.5 L 1567.0 400.5 Q 1476.0 387.5 1372.0 371.5 Q 1350.0 368.5 1366.0 351.5 Q 1381.0 338.5 1400.0 332.5 Q 1422.0 326.5 1438.0 332.5 Q 1484.0 345.5 1538.0 352.5 L 1612.0 363.5 Z" fill="lightgray"></path>
      </clipPath>
      <path clip-path="url(#make-me-a-hanzi-clip-17)" d="M 1369.0 361.5 L 1420.0 353.5 L 1505.0 370.5 L 1763.0 405.5 L 1806.0 404.5 L 1863.0 389.5 " fill="none" id="make-me-a-hanzi-animation-17" stroke-dasharray="629 1258" stroke-linecap="round"></path>

      <clipPath id="make-me-a-hanzi-clip-18">
      <path d="M 1612.0 362.5 L 1612.0 363.5 L 1612.0 407.5 Q 1612.0 473.5 1613.0 539.5 L 1614.0 589.5 Q 1617.0 656.5 1631.0 706.5 Q 1641.0 722.5 1637.0 736.5 Q 1630.0 746.5 1572.0 781.5 Q 1547.0 797.5 1526.0 782.5 Q 1520.0 776.5 1527.0 760.5 Q 1563.0 708.5 1564.0 656.5 Q 1565.0 619.5 1566.0 576.5 L 1568.0 530.5 Q 1568.0 433.5 1567.0 400.5 L 1566.0 298.5 Q 1566.0 121.5 1545.0 33.5 Q 1527.0 -23.5 1557.0 -92.5 Q 1564.0 -111.5 1572.0 -114.5 Q 1579.0 -121.5 1586.0 -112.5 Q 1595.0 -108.5 1605.0 -86.5 Q 1615.0 -59.5 1614.0 -27.5 Q 1613.0 15.5 1612.0 318.5 L 1612.0 362.5 Z" fill="lightgray"></path>
      </clipPath>
      <path clip-path="url(#make-me-a-hanzi-clip-18)" d="M 1539.0 773.5 L 1568.0 751.5 L 1593.0 720.5 L 1590.0 205.5 L 1576.0 6.5 L 1577.0 -100.5 " fill="none" id="make-me-a-hanzi-animation-18" stroke-dasharray="1026 2052" stroke-linecap="round"></path>

      <clipPath id="make-me-a-hanzi-clip-19">
      <path d="M 1538.0 352.5 Q 1460.0 210.5 1255.0 63.5 Q 1242.0 51.5 1251.0 49.5 Q 1275.0 37.5 1359.0 91.5 Q 1444.0 142.5 1566.0 298.5 C 1616.0 362.5 1558.0 387.5 1538.0 352.5 Z" fill="lightgray"></path>
      </clipPath>
      <path clip-path="url(#make-me-a-hanzi-clip-19)" d="M 1560.0 349.5 L 1549.0 335.5 L 1541.0 305.5 L 1517.0 273.5 L 1427.0 174.5 L 1339.0 100.5 L 1280.0 63.5 L 1256.0 55.5 " fill="none" id="make-me-a-hanzi-animation-19" stroke-dasharray="561 1122" stroke-linecap="round"></path>

      <clipPath id="make-me-a-hanzi-clip-20">
      <path d="M 1612.0 318.5 Q 1681.0 210.5 1758.0 108.5 Q 1779.0 80.5 1820.0 73.5 Q 1893.0 58.5 1972.0 62.5 Q 1993.0 62.5 1995.0 67.5 Q 1998.0 74.5 1983.0 82.5 Q 1937.0 107.5 1881.0 133.5 Q 1770.0 188.5 1614.0 360.5 Q 1613.0 361.5 1612.0 362.5 C 1592.0 384.5 1596.0 343.5 1612.0 318.5 Z" fill="lightgray"></path>
      </clipPath>
      <path clip-path="url(#make-me-a-hanzi-clip-20)" d="M 1619.0 340.5 L 1629.0 319.5 L 1679.0 257.5 L 1801.0 128.5 L 1862.0 102.5 L 1989.0 70.5 " fill="none" id="make-me-a-hanzi-animation-20" stroke-dasharray="606 1212" stroke-linecap="round"></path>

      <clipPath id="make-me-a-hanzi-clip-21">
      <path d="M 2492.5 622.5 Q 2508.5 619.5 2517.0 642.0 Q 2525.5 664.5 2510.5 692.5 Q 2489.5 723.5 2432.5 724.5 Q 2371.5 724.5 2394.5 704.5 Q 2435.5 651.5 2492.5 622.5 Z" fill="lightgray"></path>
      </clipPath>
      <path clip-path="url(#make-me-a-hanzi-clip-21)" d="M 2397.5 713.5 L 2474.5 677.5 L 2494.5 643.5 " fill="none" id="make-me-a-hanzi-animation-21" stroke-dasharray="252 504" stroke-linecap="round"></path>

      <clipPath id="make-me-a-hanzi-clip-22">
      <path d="M 2686.5 804.5 Q 2688.5 787.5 2688.5 774.5 Q 2682.5 745.5 2653.0 704.0 Q 2623.5 662.5 2606.5 644.5 Q 2595.5 631.5 2626.5 642.5 Q 2668.5 670.5 2707.5 702.5 Q 2746.5 734.5 2774.5 754.5 Q 2782.5 767.5 2751.5 791.0 Q 2720.5 814.5 2704.5 818.5 Q 2684.5 820.5 2686.5 804.5 Z" fill="lightgray"></path>
      </clipPath>
      <path clip-path="url(#make-me-a-hanzi-clip-22)" d="M 2699.5 806.5 L 2724.5 764.5 L 2678.5 704.5 L 2616.5 640.5 " fill="none" id="make-me-a-hanzi-animation-22" stroke-dasharray="342 684" stroke-linecap="round"></path>

      <clipPath id="make-me-a-hanzi-clip-23">
      <path d="M 2588.5 558.5 Q 2654.5 568.5 2711.5 578.5 Q 2768.5 588.5 2798.5 598.5 Q 2831.5 611.5 2806.0 630.0 Q 2780.5 648.5 2728.5 638.5 Q 2644.5 613.5 2535.5 591.5 Q 2426.5 569.5 2336.5 560.5 Q 2313.5 554.5 2338.5 538.5 Q 2363.5 522.5 2398.5 526.5 Q 2440.5 530.5 2542.5 550.5 L 2588.5 558.5 Z" fill="lightgray"></path>
      </clipPath>
      <path clip-path="url(#make-me-a-hanzi-clip-23)" d="M 2336.5 549.5 L 2374.5 545.5 L 2432.5 551.5 L 2742.5 613.5 L 2802.5 616.5 " fill="none" id="make-me-a-hanzi-animation-23" stroke-dasharray="601 1202" stroke-linecap="round"></path>

      <clipPath id="make-me-a-hanzi-clip-24">
      <path d="M 2582.5 450.5 Q 2717.5 471.5 2778.5 490.5 Q 2806.5 500.5 2783.5 513.5 Q 2760.5 526.5 2716.5 518.5 Q 2659.5 505.5 2602.5 492.5 L 2528.5 484.5 Q 2449.5 466.5 2398.5 460.5 Q 2379.5 453.5 2400.5 441.5 Q 2421.5 429.5 2454.5 432.5 Q 2484.5 436.5 2518.5 444.5 L 2582.5 450.5 Z" fill="lightgray"></path>
      </clipPath>
      <path clip-path="url(#make-me-a-hanzi-clip-24)" d="M 2398.5 450.5 L 2469.5 452.5 L 2609.5 473.5 L 2727.5 499.5 L 2781.5 501.5 " fill="none" id="make-me-a-hanzi-animation-24" stroke-dasharray="515 1030" stroke-linecap="round"></path>

      <clipPath id="make-me-a-hanzi-clip-25">
      <path d="M 2538.5 350.5 Q 2626.5 364.5 2725.5 373.0 Q 2824.5 381.5 2916.5 386.5 Q 2956.5 393.5 2930.0 419.5 Q 2903.5 445.5 2852.5 438.5 Q 2728.5 411.5 2554.5 384.5 L 2496.5 378.5 Q 2418.5 363.5 2343.5 351.5 Q 2268.5 339.5 2224.5 336.5 Q 2198.5 330.5 2220.5 309.0 Q 2242.5 287.5 2280.5 294.5 Q 2378.5 320.5 2476.5 338.5 L 2538.5 350.5 Z" fill="lightgray"></path>
      </clipPath>
      <path clip-path="url(#make-me-a-hanzi-clip-25)" d="M 2223.5 322.5 L 2269.5 316.5 L 2491.5 360.5 L 2864.5 412.5 L 2924.5 404.5 " fill="none" id="make-me-a-hanzi-animation-25" stroke-dasharray="838 1676" stroke-linecap="round"></path>

      <clipPath id="make-me-a-hanzi-clip-26">
      <path d="M 2484.5 270.5 Q 2514.5 313.5 2538.5 350.5 L 2554.5 384.5 Q 2571.5 421.5 2582.5 450.5 L 2602.5 492.5 Q 2605.5 508.5 2620.5 522.5 Q 2625.5 537.5 2588.5 558.5 C 2563.5 574.5 2546.5 580.5 2542.5 550.5 Q 2539.5 521.5 2528.5 484.5 L 2518.5 444.5 Q 2508.5 411.5 2496.5 378.5 L 2476.5 338.5 Q 2361.5 144.5 2184.5 26.5 Q 2163.5 3.5 2190.5 8.5 Q 2353.5 79.5 2450.5 214.5 L 2484.5 270.5 Z" fill="lightgray"></path>
      </clipPath>
      <path clip-path="url(#make-me-a-hanzi-clip-26)" d="M 2606.5 526.5 L 2595.5 528.5 L 2574.5 519.5 L 2514.5 358.5 L 2406.5 196.5 L 2347.5 131.5 L 2300.5 91.5 L 2236.5 45.5 L 2183.5 16.5 " fill="none" id="make-me-a-hanzi-animation-26" stroke-dasharray="817 1634" stroke-linecap="round"></path>

      <clipPath id="make-me-a-hanzi-clip-27">
      <path d="M 2450.5 214.5 Q 2446.5 82.5 2422.5 -33.5 Q 2417.5 -74.5 2439.5 -103.5 Q 2461.5 -132.5 2474.5 -62.5 L 2478.5 -33.5 Q 2478.5 7.5 2484.5 46.5 L 2486.5 70.5 Q 2492.5 109.5 2492.5 146.5 L 2492.5 172.5 Q 2491.5 210.5 2494.5 242.5 C 2497.5 283.5 2453.5 306.5 2450.5 214.5 Z" fill="lightgray"></path>
      </clipPath>
      <path clip-path="url(#make-me-a-hanzi-clip-27)" d="M 2484.5 262.5 L 2470.5 205.5 L 2465.5 81.5 L 2448.5 -43.5 L 2450.5 -100.5 " fill="none" id="make-me-a-hanzi-animation-27" stroke-dasharray="494 988" stroke-linecap="round"></path>

      <clipPath id="make-me-a-hanzi-clip-28">
      <path d="M 2710.5 -48.5 Q 2723.5 -50.5 2735.5 -78.5 Q 2747.5 -105.5 2752.5 -126.5 Q 2761.5 -144.5 2785.5 -111.5 Q 2809.5 -78.5 2810.5 -19.5 Q 2802.5 90.5 2802.5 154.5 Q 2802.5 217.5 2834.5 256.5 Q 2843.5 276.5 2804.5 298.5 Q 2764.5 319.5 2730.5 314.5 Q 2680.5 298.5 2607.5 286.5 Q 2533.5 273.5 2484.5 270.5 C 2454.5 268.5 2464.5 237.5 2494.5 242.5 Q 2538.5 250.5 2608.5 258.5 Q 2678.5 265.5 2708.5 266.5 Q 2716.5 266.5 2730.5 259.5 Q 2744.5 251.5 2746.5 230.5 Q 2748.5 176.5 2749.5 102.5 Q 2749.5 28.5 2738.5 -21.5 Q 2734.5 -34.5 2711.5 -20.5 C 2683.5 -10.5 2687.5 -29.5 2710.5 -48.5 Z" fill="lightgray"></path>
      </clipPath>
      <path clip-path="url(#make-me-a-hanzi-clip-28)" d="M 2491.5 265.5 L 2522.5 259.5 L 2731.5 287.5 L 2758.5 280.5 L 2784.5 259.5 L 2775.5 171.5 L 2776.5 -12.5 L 2766.5 -51.5 L 2769.5 -80.5 L 2762.5 -122.5 " fill="none" id="make-me-a-hanzi-animation-28" stroke-dasharray="816 1632" stroke-linecap="round"></path>

      <clipPath id="make-me-a-hanzi-clip-29">
      <path d="M 2492.5 146.5 Q 2516.5 144.5 2532.5 143.5 Q 2548.5 142.5 2584.5 144.5 Q 2609.5 143.5 2670.5 160.5 Q 2694.5 171.5 2676.5 184.5 Q 2658.5 196.5 2622.5 192.5 Q 2594.5 188.5 2554.5 180.5 Q 2514.5 172.5 2492.5 172.5 C 2462.5 171.5 2462.5 148.5 2492.5 146.5 Z" fill="lightgray"></path>
      </clipPath>
      <path clip-path="url(#make-me-a-hanzi-clip-29)" d="M 2498.5 166.5 L 2506.5 159.5 L 2537.5 159.5 L 2645.5 174.5 L 2671.5 172.5 " fill="none" id="make-me-a-hanzi-animation-29" stroke-dasharray="305 610" stroke-linecap="round"></path>

      <clipPath id="make-me-a-hanzi-clip-30">
      <path d="M 2484.5 46.5 Q 2519.5 36.5 2570.5 42.5 Q 2588.5 41.5 2617.5 45.5 Q 2645.5 49.5 2666.5 58.5 Q 2692.5 69.5 2674.5 83.5 Q 2655.5 97.5 2622.5 90.5 Q 2528.5 71.5 2486.5 70.5 C 2456.5 69.5 2455.5 54.5 2484.5 46.5 Z" fill="lightgray"></path>
      </clipPath>
      <path clip-path="url(#make-me-a-hanzi-clip-30)" d="M 2491.5 64.5 L 2505.5 56.5 L 2668.5 71.5 " fill="none" id="make-me-a-hanzi-animation-30" stroke-dasharray="308 616" stroke-linecap="round"></path>

      <clipPath id="make-me-a-hanzi-clip-31">
      <path d="M 2474.5 -62.5 Q 2553.5 -56.5 2710.5 -48.5 C 2740.5 -46.5 2737.5 -34.5 2711.5 -20.5 Q 2688.5 -6.5 2656.5 -9.5 Q 2613.5 -16.5 2564.5 -23.5 Q 2515.5 -31.5 2478.5 -33.5 C 2448.5 -35.5 2444.5 -64.5 2474.5 -62.5 Z" fill="lightgray"></path>
      </clipPath>
      <path clip-path="url(#make-me-a-hanzi-clip-31)" d="M 2479.5 -55.5 L 2498.5 -45.5 L 2664.5 -29.5 L 2693.5 -31.5 L 2699.5 -41.5 " fill="none" id="make-me-a-hanzi-animation-31" stroke-dasharray="357 714" stroke-linecap="round"></path>

</g>
</svg>
